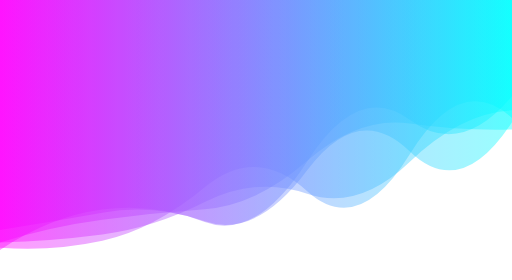
t = 0.00 s
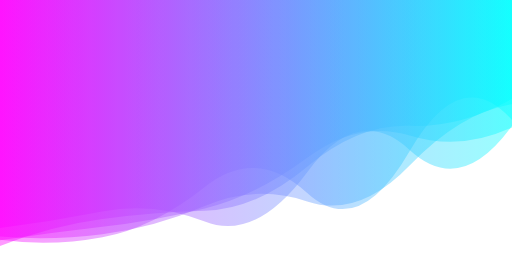
t = 1.67 s
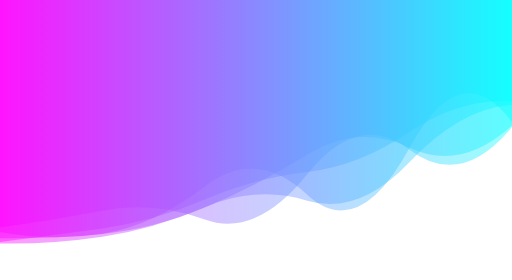
t = 3.33 s
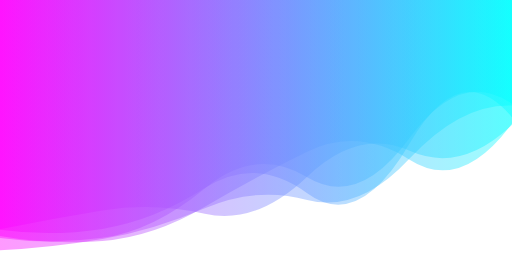
t = 5.00 s
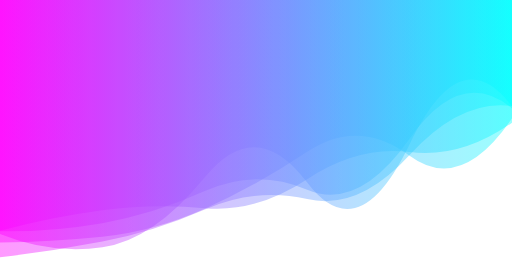
t = 6.66 s
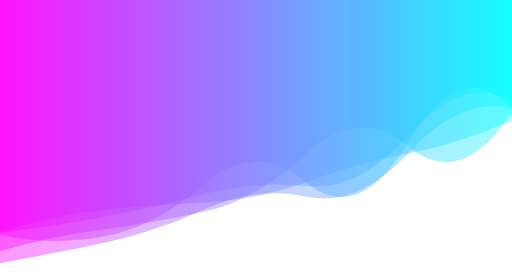
t = 8.33 s

The animated SVG that drew these frames (rendered in a browser with its animation timeline set to each time). Animation: 5 SMIL elements (animate=5); frames cover the first 8.33 s, repeats indefinitely.

<?xml version="1.0" encoding="utf-8"?>
<svg xmlns="http://www.w3.org/2000/svg" xmlns:xlink="http://www.w3.org/1999/xlink" style="margin: auto; background: rgb(255, 255, 255); display: block; z-index: 1; position: relative; shape-rendering: auto;" width="1792" height="980" preserveAspectRatio="xMidYMid" viewBox="0 0 1792 980">
<g transform=""><linearGradient id="lg-0.3675047591166176" x1="0" x2="1" y1="0" y2="0">
  <stop stop-color="#ff00ff" offset="0"></stop>
  <stop stop-color="#00ffff" offset="1"></stop>
</linearGradient><path d="M 0 0 L 0 827.28 Q 179.2 837.517 358.4 802.315 T 716.8 661.356 T 1075.2 641.452 T 1433.6 482.552 T 1792 385.342 L 1792 0 Z" fill="url(#lg-0.3675047591166176)" opacity="0.4">
  <animate attributeName="d" dur="20s" repeatCount="indefinite" keyTimes="0;0.333;0.667;1" calcmod="spline" keySplines="0.2 0 0.2 1;0.2 0 0.2 1;0.2 0 0.2 1" begin="0s" values="M0 0L 0 874.6127620779351Q 179.2 756.7998033385402  358.4 733.5265900902265T 716.8 776.8668147523056T 1075.2 564.8573066947495T 1433.6 419.07240811792394T 1792 336.6494250755743L 1792 0 Z;M0 0L 0 818.576668028254Q 179.2 890.9303934037911  358.4 865.4407514140455T 716.8 620.3868960895174T 1075.2 638.7782617793384T 1433.6 504.5841509059337T 1792 372.6500785205676L 1792 0 Z;M0 0L 0 838.7434298847735Q 179.2 767.1570543411127  358.4 719.16280668713T 716.8 715.3226759528093T 1075.2 644.9738913563197T 1433.6 453.5307809591418T 1792 402.06087892774036L 1792 0 Z;M0 0L 0 874.6127620779351Q 179.2 756.7998033385402  358.4 733.5265900902265T 716.8 776.8668147523056T 1075.2 564.8573066947495T 1433.6 419.07240811792394T 1792 336.6494250755743L 1792 0 Z"></animate>
</path><path d="M 0 0 L 0 817.134 Q 179.2 750.395 358.4 735.272 T 716.8 699.018 T 1075.2 639.321 T 1433.6 539.417 T 1792 416.415 L 1792 0 Z" fill="url(#lg-0.3675047591166176)" opacity="0.4">
  <animate attributeName="d" dur="20s" repeatCount="indefinite" keyTimes="0;0.333;0.667;1" calcmod="spline" keySplines="0.2 0 0.2 1;0.2 0 0.2 1;0.2 0 0.2 1" begin="-4s" values="M0 0L 0 820.369505450422Q 179.2 778.6525447636864  358.4 754.5650414290678T 716.8 772.5193529353613T 1075.2 580.7299235450871T 1433.6 540.0351163067895T 1792 397.5319099300346L 1792 0 Z;M0 0L 0 794.1106120471468Q 179.2 774.5768795867162  358.4 737.6313509467611T 716.8 775.8700255253934T 1075.2 606.4730945027384T 1433.6 521.9667620183225T 1792 447.7007579477638L 1792 0 Z;M0 0L 0 817.0323959455862Q 179.2 749.5080136336385  358.4 734.6658729706853T 716.8 696.7103672114181T 1075.2 641.1606227356193T 1433.6 539.3980800973756T 1792 417.007775481861L 1792 0 Z;M0 0L 0 820.369505450422Q 179.2 778.6525447636864  358.4 754.5650414290678T 716.8 772.5193529353613T 1075.2 580.7299235450871T 1433.6 540.0351163067895T 1792 397.5319099300346L 1792 0 Z"></animate>
</path><path d="M 0 0 L 0 901.45 Q 179.2 811.212 358.4 784.51 T 716.8 747.428 T 1075.2 536.271 T 1433.6 494.462 T 1792 377.875 L 1792 0 Z" fill="url(#lg-0.3675047591166176)" opacity="0.4">
  <animate attributeName="d" dur="20s" repeatCount="indefinite" keyTimes="0;0.333;0.667;1" calcmod="spline" keySplines="0.2 0 0.2 1;0.2 0 0.2 1;0.2 0 0.2 1" begin="-8s" values="M0 0L 0 946.4101017447933Q 179.2 781.2660333577207  358.4 747.062660875346T 716.8 761.728492616679T 1075.2 540.4912050136045T 1433.6 451.52944346804406T 1792 346.9723450622307L 1792 0 Z;M0 0L 0 854.3924716536354Q 179.2 775.0390458380896  358.4 749.0275987710287T 716.8 734.9293578950437T 1075.2 571.554977537407T 1433.6 398.0943193098983T 1792 458.622781234051L 1792 0 Z;M0 0L 0 824.5530536083362Q 179.2 862.4290295177326  358.4 848.5553791233025T 716.8 722.970818347314T 1075.2 529.0534542307T 1433.6 567.891277785064T 1792 430.7290189031582L 1792 0 Z;M0 0L 0 946.4101017447933Q 179.2 781.2660333577207  358.4 747.062660875346T 716.8 761.728492616679T 1075.2 540.4912050136045T 1433.6 451.52944346804406T 1792 346.9723450622307L 1792 0 Z"></animate>
</path><path d="M 0 0 L 0 927.072 Q 179.2 882.31 358.4 846.886 T 716.8 717.395 T 1075.2 665.278 T 1433.6 527.117 T 1792 396.551 L 1792 0 Z" fill="url(#lg-0.3675047591166176)" opacity="0.4">
  <animate attributeName="d" dur="20s" repeatCount="indefinite" keyTimes="0;0.333;0.667;1" calcmod="spline" keySplines="0.2 0 0.2 1;0.2 0 0.2 1;0.2 0 0.2 1" begin="-12s" values="M0 0L 0 919.7790833053659Q 179.2 889.7026008581129  358.4 852.0739305146116T 716.8 736.2480710764216T 1075.2 694.7031846803718T 1433.6 532.7782207724679T 1792 373.100728027773L 1792 0 Z;M0 0L 0 951.2633187410318Q 179.2 857.7892940214218  358.4 829.6766427539392T 716.8 654.8568706686464T 1075.2 567.6749430380335T 1433.6 508.34007278068344T 1792 474.3364769281553L 1792 0 Z;M0 0L 0 823.2083459127376Q 179.2 840.4746487202965  358.4 818.3621459374663T 716.8 720.2575058209181T 1075.2 705.5397169139067T 1433.6 581.56770091672T 1792 364.15713262465147L 1792 0 Z;M0 0L 0 919.7790833053659Q 179.2 889.7026008581129  358.4 852.0739305146116T 716.8 736.2480710764216T 1075.2 694.7031846803718T 1433.6 532.7782207724679T 1792 373.100728027773L 1792 0 Z"></animate>
</path><path d="M 0 0 L 0 818.686 Q 179.2 782.591 358.4 746.083 T 716.8 686.999 T 1075.2 642.243 T 1433.6 456.435 T 1792 325.013 L 1792 0 Z" fill="url(#lg-0.3675047591166176)" opacity="0.4">
  <animate attributeName="d" dur="20s" repeatCount="indefinite" keyTimes="0;0.333;0.667;1" calcmod="spline" keySplines="0.2 0 0.2 1;0.2 0 0.2 1;0.2 0 0.2 1" begin="-16s" values="M0 0L 0 800.9767149522055Q 179.2 839.152032723234  358.4 813.1150511157458T 716.8 652.1740816343604T 1075.2 683.6441553182143T 1433.6 512.3662323600311T 1792 429.84795423675655L 1792 0 Z;M0 0L 0 822.2554099168872Q 179.2 771.1902371259388  358.4 732.5714826499297T 716.8 694.019115245354T 1075.2 633.8980540077182T 1433.6 445.16108566108244T 1792 303.88115688009077L 1792 0 Z;M0 0L 0 910.4103601954839Q 179.2 908.871655588667  358.4 861.8386767006766T 716.8 657.5647272987807T 1075.2 659.5354081833057T 1433.6 559.8350248051406T 1792 401.2565670492328L 1792 0 Z;M0 0L 0 800.9767149522055Q 179.2 839.152032723234  358.4 813.1150511157458T 716.8 652.1740816343604T 1075.2 683.6441553182143T 1433.6 512.3662323600311T 1792 429.84795423675655L 1792 0 Z"></animate>
</path></g>
</svg>
